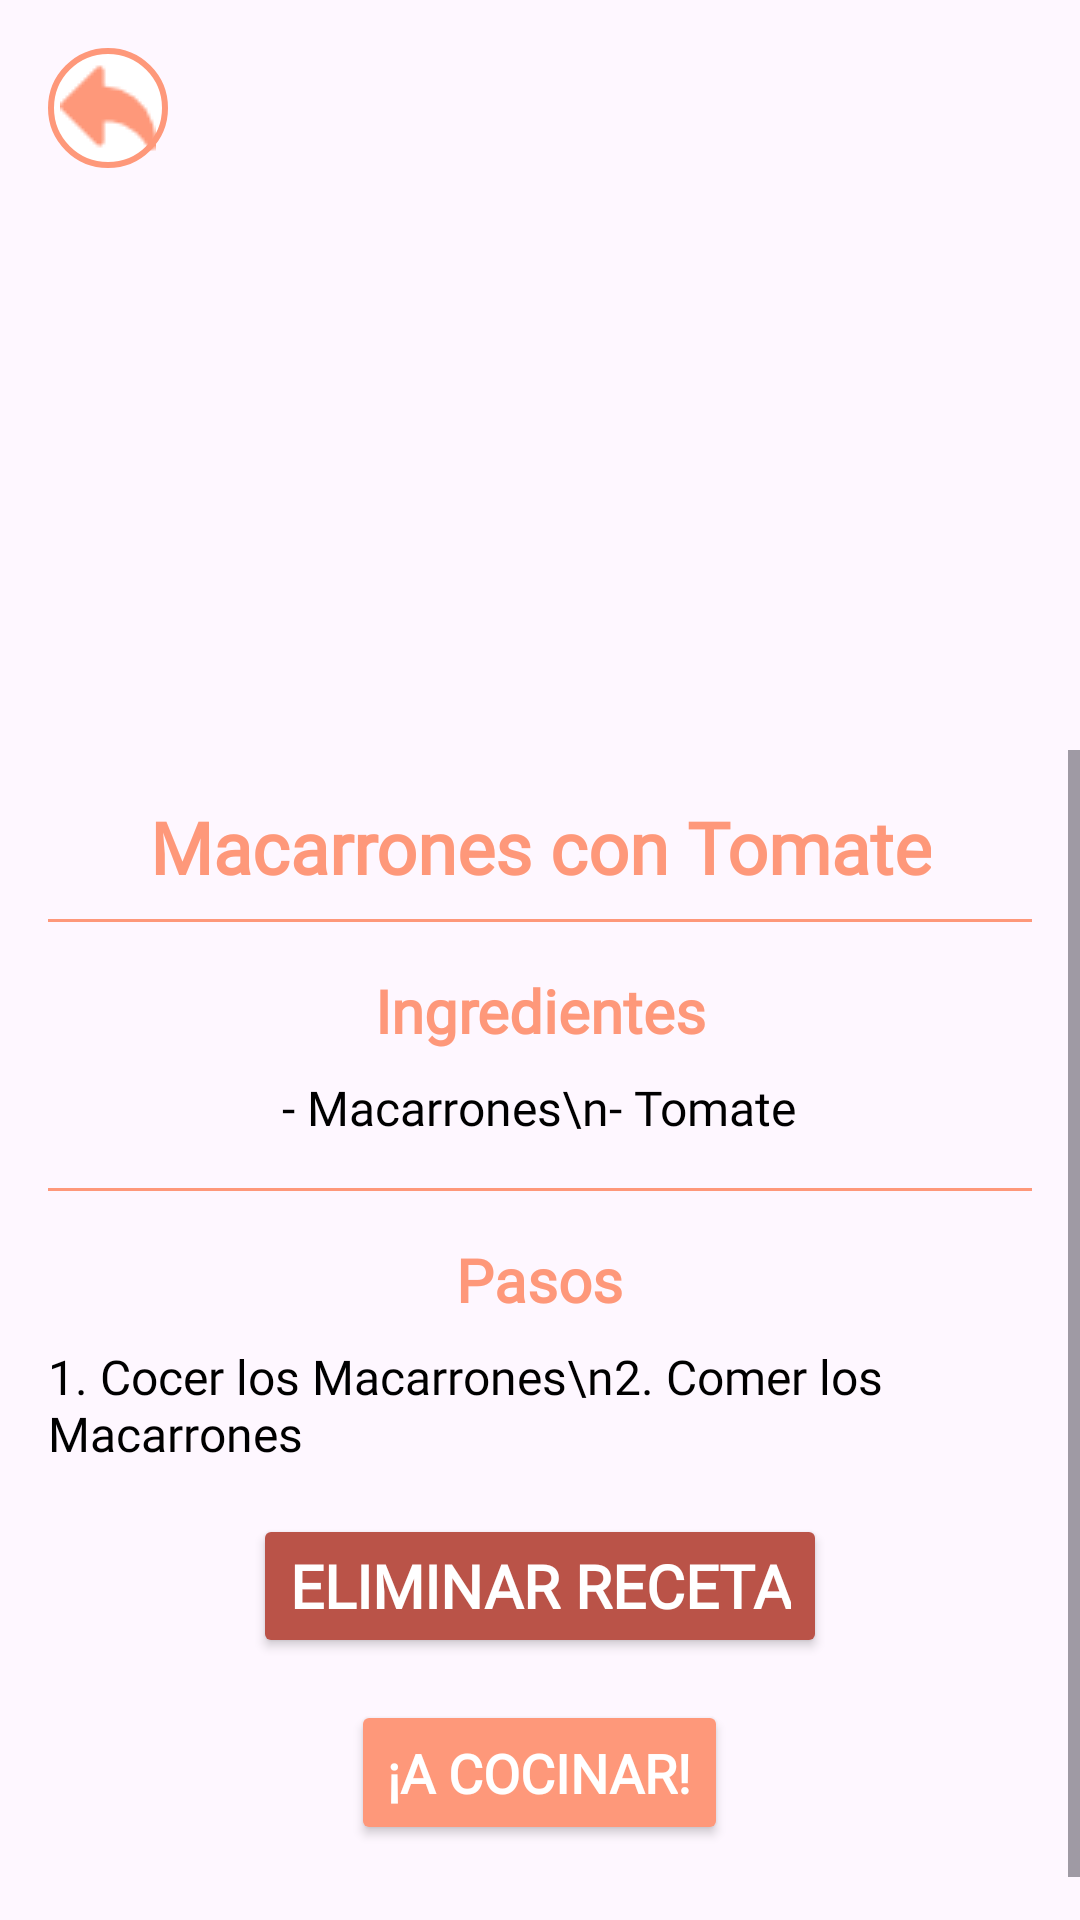

Write the Android layout XML for this screen, with the resource values it uses.
<!-- AndroidManifest.xml: application theme Theme.Top_Culinary -->
<!-- res/layout/activity_detalles_receta_usuario.xml -->
<androidx.constraintlayout.widget.ConstraintLayout xmlns:android="http://schemas.android.com/apk/res/android"
    xmlns:app="http://schemas.android.com/apk/res-auto"
    xmlns:tools="http://schemas.android.com/tools"
    android:layout_width="match_parent"
    android:layout_height="match_parent"
    tools:context=".recetas.DetallesRecetaUsuarioActivity">

    
    <ImageView
        android:id="@+id/imageViewRecetaUsuario"
        android:layout_width="match_parent"
        android:layout_height="250dp"
        android:scaleType="centerCrop"
        app:layout_constraintEnd_toEndOf="parent"
        app:layout_constraintStart_toStartOf="parent"
        app:layout_constraintTop_toTopOf="parent" />

    
    <ImageButton
        android:id="@+id/imageButtonBack"
        android:layout_width="40dp"
        android:layout_height="40dp"
        android:layout_marginStart="16dp"
        android:layout_marginTop="16dp"
        android:background="@drawable/botones_redondos"
        android:padding="10dp"
        app:layout_constraintStart_toStartOf="parent"
        app:layout_constraintTop_toTopOf="parent"
        app:srcCompat="@drawable/atras"
        app:tint="@color/naranja_more" />

    
    <ScrollView
        android:id="@+id/scrollViewDetalles"
        android:layout_width="match_parent"
        android:layout_height="0dp"
        app:layout_constraintTop_toBottomOf="@+id/imageViewRecetaUsuario"
        app:layout_constraintBottom_toBottomOf="parent"
        app:layout_constraintStart_toStartOf="parent"
        app:layout_constraintEnd_toEndOf="parent">

        <LinearLayout
            android:id="@+id/llDetallesReceta"
            android:layout_width="match_parent"
            android:layout_height="wrap_content"
            android:orientation="vertical"
            android:padding="16dp"
            android:gravity="center">

            
            <TextView
                android:id="@+id/textviewTituloReceta"
                android:layout_width="wrap_content"
                android:layout_height="wrap_content"
                android:layout_marginBottom="8dp"
                android:fontFamily="@font/alegreya_sc"
                android:text="Macarrones con Tomate"
                android:textAlignment="center"
                android:textColor="@color/naranja_more"
                android:textSize="24sp"
                android:textStyle="bold" />

            
            <View
                android:id="@+id/separador1"
                android:layout_width="match_parent"
                android:layout_height="1dp"
                android:layout_marginBottom="16dp"
                android:background="@color/naranja_more" />

            
            <TextView
                android:id="@+id/textviewIngredientes"
                android:layout_width="wrap_content"
                android:layout_height="wrap_content"
                android:layout_marginBottom="8dp"
                android:fontFamily="@font/alegreya_sc"
                android:text="Ingredientes"
                android:textAlignment="center"
                android:textColor="@color/naranja_more"
                android:textSize="20sp"
                android:textStyle="bold" />

            <TextView
                android:id="@+id/textviewListaIngredientes"
                android:layout_width="wrap_content"
                android:layout_height="wrap_content"
                android:layout_marginBottom="16dp"
                android:fontFamily="@font/alegreya_sc"
                android:text="- Macarrones\n- Tomate"
                android:textAlignment="viewStart"
                android:textColor="@color/black"
                android:textSize="16sp"
                android:textStyle="normal" />

            
            <View
                android:id="@+id/separador2"
                android:layout_width="match_parent"
                android:layout_height="1dp"
                android:layout_marginBottom="16dp"
                android:background="@color/naranja_more" />

            
            <TextView
                android:id="@+id/textviewPasos"
                android:layout_width="wrap_content"
                android:layout_height="wrap_content"
                android:layout_marginBottom="8dp"
                android:fontFamily="@font/alegreya_sc"
                android:text="Pasos"
                android:textAlignment="center"
                android:textColor="@color/naranja_more"
                android:textSize="20sp"
                android:textStyle="bold" />

            <TextView
                android:id="@+id/textviewListaPasos"
                android:layout_width="wrap_content"
                android:layout_height="wrap_content"
                android:layout_marginBottom="16dp"
                android:fontFamily="@font/alegreya_sc"
                android:text="1. Cocer los Macarrones\n2. Comer los Macarrones"
                android:textAlignment="viewStart"
                android:textColor="@color/black"
                android:textSize="16sp"
                android:textStyle="normal" />

            
            <Button
                android:id="@+id/buttonEliminarReceta"
                android:layout_width="wrap_content"
                android:layout_height="wrap_content"
                android:layout_marginBottom="14dp"
                android:backgroundTint="@color/rojo"
                android:fontFamily="@font/alegreya_sc"
                android:text="Eliminar Receta"
                android:textSize="20sp"
                android:textStyle="bold"
                android:textColor="@color/white"
                app:layout_constraintTop_toBottomOf="@+id/buttonComenzarReceta"
                app:layout_constraintStart_toStartOf="parent"
                app:layout_constraintEnd_toEndOf="parent" />


            
            <Button
                android:id="@+id/buttonComenzarReceta"
                android:layout_width="wrap_content"
                android:layout_height="wrap_content"
                android:layout_marginBottom="24dp"
                android:backgroundTint="@color/naranja_more"
                android:fontFamily="@font/alegreya_sc"
                android:text="¡A COCINAR!"
                android:textColor="@color/white"
                android:textSize="18sp"
                android:textStyle="bold"
                android:padding="12dp" />
        </LinearLayout>
    </ScrollView>
</androidx.constraintlayout.widget.ConstraintLayout>
<!-- resources referenced by this layout -->
<resources>
  <color name="black">#FF000000</color>
  <color name="naranja_more">#FFFE987A</color>
  <color name="rojo">#FFBA5348</color>
  <color name="white">#FFFFFFFF</color>
  <!-- drawable atras: png bitmap (drawable, 548 bytes) -->
  <!-- drawable botones_redondos (drawable) -->
  <?xml version="1.0" encoding="utf-8"?>
  <shape xmlns:android="http://schemas.android.com/apk/res/android">
      <solid android:color="@color/white"/>
      <stroke android:color="@color/naranja_more" android:width="2dp"/>
      <corners android:radius="200dp"/>
  </shape>
  <style name="Theme.Top_Culinary" parent="Base.Theme.Top_Culinary" />
  <style name="Base.Theme.Top_Culinary" parent="Theme.Material3.DayNight.NoActionBar">
          
          
      </style>
</resources>
